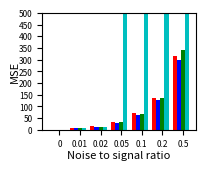

Source code (Python):
"""
Plot the performances of the many different NMTF algorithms in a single bar chart.

We plot the average performance across all 10 attempts for different noise levels.

We have the following methods:
- VB NMTF
- Gibbs NMTF
- ICM NMTF
- Non-probabilistic NMTF
"""

import matplotlib.pyplot as plt, numpy
metrics = ['MSE'] #['MSE','R^2','Rp']

noise_ratios = [ 0, 0.01, 0.02, 0.05, 0.1, 0.2, 0.5 ]
# Which noise ratios we put in the bar chart:
shown_noise_ratios = [ 0, 0.01, 0.02, 0.05, 0.1, 0.2, 0.5 ] #[ 0, 0.01, 0.02, 0.05, 0.1 ]
indices_selected = [noise_ratios.index(noise) for noise in shown_noise_ratios]


# Settings for the bar chart
N = len(shown_noise_ratios) # number of bars
ind = numpy.arange(N) # x locations groups
width = 0.2 # width of bars
MSE_max = 500


# VB NMTF
vb_all_performances = {'R^2': [[0.999977568342796, 0.9961103091884986, 0.999976416968676, 0.9978496629630349, 0.9965944224635548, 0.9970765629738028, 0.9999742226731961, 0.9975393274141776, 0.9970616336921483, 0.9999865937438499], [0.9895024498316826, 0.9866051306784898, 0.9873440146192843, 0.9873333925773455, 0.9864899209692103, 0.9886907174748508, 0.9853082187591301, 0.9886593953341857, 0.9849926486286337, 0.9845696543262131], [0.9715796343964314, 0.9671422705566192, 0.9774687317189032, 0.9771123133335249, 0.9791105759273937, 0.9735900589559295, 0.9757981347285288, 0.97417772766574, 0.9758346936595138, 0.9746379955867931], [0.951720213422425, 0.963200094603104, 0.9563321237809524, 0.9399624005964081, 0.9315850485441399, 0.9225158187553606, 0.9278096565055353, 0.9347012626761187, 0.9368191106122273, 0.9459754332032912], [0.8924017009339518, 0.8660094856563707, 0.8968004136886432, 0.8964784475571275, 0.9159720852441341, 0.8853364976350075, 0.8819501546102964, 0.8933935234021028, 0.9012796409832254, 0.8784064736211331], [0.8258594708695134, 0.8178902291242944, 0.8264458232683239, 0.8164677990059468, 0.7961417238951712, 0.813937453949935, 0.8188282633186179, 0.8160161810481261, 0.8343194181355225, 0.7760189826641879], [0.621631761637544, 0.6160920987466983, 0.6489729443169876, 0.6830982146421207, 0.6320693673107713, 0.5769323565015294, 0.622055087934474, 0.5901422898631956, 0.5914397420855159, 0.6394800336132574]], 'MSE': [[0.011577282182312463, 1.9036075572177777, 0.014204792295890367, 1.1668732047976882, 1.7997327047913669, 1.5471797112727734, 0.015588258498828202, 1.1832883647923118, 1.6143579642651888, 0.0086494495858002191], [6.218526952756287, 7.3092217036942602, 6.9487941098011685, 6.7135338370204964, 7.3989471097444062, 6.1677049392027312, 7.5045089764866635, 6.9967842988002023, 8.2694784102594845, 7.4210833436226222], [13.718219115374341, 27.17317084959776, 13.70895243186694, 14.12188400028294, 13.92842920001625, 13.851161337796523, 13.404403556856794, 14.365144842410293, 12.980739135324574, 13.424036583914084], [28.270539569826077, 31.146631970409285, 30.205405492601209, 31.216750704969783, 33.57571600160113, 38.000956511201927, 44.565901178576702, 40.009940489683743, 34.999050704513465, 27.919753297482952], [73.143228907433027, 83.390404167826006, 72.919470419059209, 65.975889794181072, 75.41102307545971, 63.026253807119083, 72.888171601040355, 73.881719707719668, 64.491533500684838, 66.667507034484387], [139.55171644350207, 132.27096508176845, 133.99828855874554, 132.36499207163143, 128.66306079756509, 138.65688804202114, 130.26182426197786, 145.75599581727164, 129.42261045212538, 141.04824339105951], [294.82550112659976, 302.53835753470889, 311.76224777732136, 304.09821609434772, 333.88079631888161, 334.30475484140521, 313.46266257136858, 306.33174858128677, 357.61054012781091, 313.61382425025641]], 'Rp': [[0.99998892938321671, 0.998092870624538, 0.99998821640663271, 0.99892447656391181, 0.99830054507430432, 0.99854972254607433, 0.9999871288217772, 0.99877635431644274, 0.99853309669532975, 0.99999329748476229], [0.99479213426331636, 0.99346210949856573, 0.99365764005167689, 0.99366603111407237, 0.99329863830785348, 0.9943670409883385, 0.99263397186169555, 0.99431649029894287, 0.99258033773513388, 0.99226040126343829], [0.98576305052316826, 0.983498994045377, 0.98875338115849754, 0.98850523042621485, 0.9895159272618288, 0.98671688107979638, 0.98787322409545963, 0.98708417086080324, 0.98788560280524818, 0.98732904007854239], [0.975577786941903, 0.98144667404056529, 0.97795722174842536, 0.96962430635870345, 0.96528958321744596, 0.96068437613716706, 0.9634261076246744, 0.96684658227618736, 0.96801330415698328, 0.97271671252163938], [0.94469204243598925, 0.93204078952445002, 0.94710702191882445, 0.94761915051679246, 0.9571263677817955, 0.94105565728555995, 0.93999726669708583, 0.94561761811168632, 0.94971531612880022, 0.9374024894412446], [0.90881067308737229, 0.90445075008843723, 0.90913030123599292, 0.90360470784430669, 0.89233652055660229, 0.90236493338134494, 0.90518173131445412, 0.90342785124258873, 0.91422783205828284, 0.88242580588409059], [0.78933846471224833, 0.78501495278981581, 0.80561943748553932, 0.82746523524175941, 0.79513717683306517, 0.76061051092219478, 0.7899459532725609, 0.77069224953289239, 0.76922318577573046, 0.80149187360671192]]} 
vb_average_performances = {'R^2': [0.99821467204237346, 0.98694955431990261, 0.97464521365293777, 0.94106211626995617, 0.89080284233319929, 0.81419253452796381, 0.62219138966520959], 'MSE': [0.92650592896999373, 7.0948583681388326, 15.067614105344049, 33.99106459208663, 71.179520201500736, 135.19945849176682, 317.24286492239878], 'Rp': [0.99911346379169896, 0.99350347953830342, 0.98729255023349372, 0.97015826550236961, 0.94423737198422297, 0.9025961106693472, 0.78945390401725191]}

# Gibbs NMTF
gibbs_all_performances = {'R^2': [[0.9999640982474265, 0.999976662301363, 0.9999843514925597, 0.9999691931995058, 0.9999837090405099, 0.9999810598672735, 0.9999794549577409, 0.9999757021424392, 0.9963706851626953, 0.9999774424439364], [0.9887188254670738, 0.9876487813733615, 0.9888061298199565, 0.9883583710771858, 0.9896117991659635, 0.9861289512300546, 0.9872263835753372, 0.990472931494721, 0.9897171806347015, 0.9894613944026888], [0.9824560689479832, 0.9776955917526902, 0.9797947830345879, 0.9759832577953403, 0.9826032048727562, 0.9745347061180676, 0.9825738662186562, 0.9751853238589827, 0.97544680734672, 0.9786223927141903], [0.9527822862881948, 0.9407587376787945, 0.9430675459250004, 0.9427957003932831, 0.9482435559002408, 0.9479445529988814, 0.9434689531211573, 0.9529238496238643, 0.9472045133847624, 0.9536730490771194], [0.8865216326992937, 0.8870854653801203, 0.8880645484076666, 0.8921851145355723, 0.9125682113099509, 0.903454618164275, 0.9159655611024895, 0.888532025977158, 0.897404427655667, 0.8910352093577653], [0.7930249179029341, 0.7760057578624064, 0.8128742622786951, 0.8250443649828061, 0.810429706755466, 0.8100275399079921, 0.7866149458605467, 0.7879558264299412, 0.8403259813883655, 0.8224473824475729], [0.6838060862552677, 0.6777566749104094, 0.6236466849385653, 0.6416699811809343, 0.6521527397996659, 0.6577822072739117, 0.6300743802083444, 0.675574535888237, 0.6290401848023921, 0.6393660563558972]], 'MSE': [[0.016447594702847932, 0.01386835136476525, 0.0084577958536406466, 0.016290681282664338, 0.0089278291804378261, 0.011778688571337022, 0.012845321662760647, 0.012975383723015306, 1.9299812259530333, 0.0099777390138387281], [6.5367351673391418, 6.9483066510321816, 6.336986548645025, 7.06885439421072, 6.1376115329635139, 6.296995102228899, 6.6836440385620017, 6.972918283415285, 6.3626498685059971, 6.0509739453395976], [11.364130312368307, 14.211802881155956, 13.260938146974997, 13.659130540957248, 12.883066955577329, 13.006480902682794, 13.888108548803459, 12.63665697101108, 14.472569318504382, 13.134452715011811], [30.697442134390943, 31.104435533450637, 31.170023684032106, 31.644856938847866, 30.672401300938727, 30.27810278529028, 31.515588612131832, 33.105725119101628, 29.862474846697754, 30.668839914644238], [63.561091627935696, 61.147254483535768, 69.28178718762409, 61.571713640126248, 63.596114873964233, 68.828675169762121, 64.004825226366648, 64.971258277011387, 61.892934315310342, 64.637825688920799], [134.30557557257518, 130.9282044804043, 120.59565632726452, 121.38654723178968, 134.45885036015062, 128.62771049553595, 132.09493606715256, 128.71505507671648, 128.86432064560387, 116.39656612591978], [298.51302322400056, 282.31148793814913, 297.82639537004036, 323.85471704384696, 306.68057654971426, 254.92084483757887, 307.52553881157149, 298.9611220320088, 282.3800179878333, 313.5240999585651]], 'Rp': [[0.99998206058877015, 0.99998837465016099, 0.99999224250650387, 0.99998460020604119, 0.99999189792924048, 0.99999058076471636, 0.99998995780983757, 0.99998793402091002, 0.99821694849476239, 0.99998872460645849], [0.99436522659988136, 0.99387216979092929, 0.99439760221687701, 0.99417485433845865, 0.99482786301751724, 0.99321251979179193, 0.99359320240177307, 0.99524250177724449, 0.99484955447092305, 0.99473989564682297], [0.99119067944947858, 0.9888332231255188, 0.98993393512796157, 0.98803441729420349, 0.99135150041135078, 0.98718813011441842, 0.99126450210607919, 0.98764843448375095, 0.98779838377761142, 0.98931841924626596], [0.97623024098311173, 0.97086039617202002, 0.97126046185367154, 0.97128119730708184, 0.97388725669376819, 0.97374455971947804, 0.97181423342449469, 0.976360007343263, 0.9733636172290997, 0.97660586888208045], [0.9419407598203724, 0.94202470057602605, 0.94310303819095465, 0.9447641052649135, 0.95584821964837408, 0.95078050084487853, 0.95774460960621355, 0.94293660844736382, 0.94767227775898821, 0.94438868683755117], [0.89240304983805274, 0.88270564457583844, 0.90168222038427259, 0.90836019968339343, 0.90033342108224834, 0.90193109192403353, 0.88691816036256255, 0.88823604262690059, 0.9178699846639875, 0.90700771250264534], [0.82775022906788132, 0.82428462381119383, 0.78997529777273479, 0.80139742364172561, 0.80952936879035087, 0.81295453109753724, 0.79415852587625946, 0.82272736783784417, 0.7936576640461962, 0.79975504303526301]]} 
gibbs_average_performances = {'R^2': [0.99961623588554505, 0.98861507482410427, 0.97848960026599729, 0.94728627443912983, 0.89628168145899578, 0.80647506858167262, 0.65108695316136256], 'MSE': [0.20415506113083409, 6.5395675532242352, 13.251733729304737, 31.071989086952605, 64.34934804905572, 127.63734223831129, 296.64978237533086], 'Rp': [0.99981133215774032, 0.99432753900522197, 0.98925616251366399, 0.9735407839608069, 0.94712035069956357, 0.89874475276439347, 0.80761900749769866]}

# ICM NMTF
icm_all_performances = {'R^2': [[0.999845460169911, 0.9999022715641026, 0.9999475793910907, 0.9999184056996892, 0.9999163435891139, 0.9999226601855131, 0.9999293481527641, 0.9999078687766354, 0.9999266335711907, 0.9998742200988066], [0.9880548419622303, 0.9902091931664591, 0.988040390128037, 0.9864939759655382, 0.9884615641737413, 0.9884075874943741, 0.9880847457298473, 0.9886760234821876, 0.9872214903902712, 0.9861923988337536], [0.9788792317619726, 0.976812822095893, 0.9780548300808166, 0.9747747793108394, 0.9780599005033862, 0.978885021708471, 0.9751112815654013, 0.976133826804325, 0.9786000269274711, 0.9762145251591746], [0.9454962684662657, 0.9398461290282167, 0.9438485978143312, 0.9472517907350142, 0.9395063368584395, 0.9394851841003802, 0.9496732102879967, 0.9400631038462538, 0.9533739873520835, 0.9493356711930867], [0.8780064836374761, 0.8981891187317712, 0.8819164944466622, 0.8964247836532026, 0.8766786576750065, 0.9119840988839636, 0.8960192237816988, 0.904296846961825, 0.8880862833703997, 0.8982556416925839], [0.7903466131514447, 0.7902867958732855, 0.7673546509159677, 0.7775485852662493, 0.8012036701692535, 0.7774315276275359, 0.8078119595610362, 0.7801522885032528, 0.7783181100201378, 0.7536185632693208], [0.6009785632095666, 0.6166178275701555, 0.6151859210593813, 0.5814602232402175, 0.6199320569290512, 0.5773062739453014, 0.5638790054180441, 0.6095723893425564, 0.5475397983190898, 0.5793205693974062]], 'MSE': [[0.097727968869588705, 0.064123927212889509, 0.033834792811192116, 0.045687031638371949, 0.048790257037139996, 0.034801584288425912, 0.047136893329671505, 0.05328451065540421, 0.040488997746199518, 0.066715966573012958], [6.7989136007380839, 6.4348676779072722, 6.5791685499763037, 6.5318557512594841, 6.4602064492046649, 6.4649498861786379, 6.3209774986716134, 6.9654393362451774, 6.8216651655651672, 6.7375071004621825], [13.445682639148361, 13.280786887214246, 13.776235857272606, 13.724674443676145, 12.985198479387718, 13.662920333412931, 13.897825615273716, 12.457627383187123, 14.048740694623227, 13.238416317231186], [31.221434410435275, 35.159089535960888, 34.369315834665983, 34.707639648649071, 35.37572222665775, 37.039670691380493, 33.687037063324098, 36.248600973548143, 32.508738437717199, 34.408228793413322], [70.146138744969818, 64.271213902668947, 68.091633546689565, 69.130953244573135, 72.048799607897266, 66.315836266705389, 72.569009379021907, 59.777919193837903, 70.32443151325171, 68.699111836170786], [139.95014730648265, 143.30300209580554, 135.04976740821996, 130.4543071260394, 144.19597533772742, 135.54065723293289, 130.83436299722345, 132.19449949915625, 141.00042202602509, 129.21136044153943], [323.87740331806231, 334.72926534953956, 338.08281024643003, 342.56652812222734, 355.61609904693091, 326.24512787756453, 333.45483749808847, 339.19801895407801, 342.82584575723354, 362.15245484989674]], 'Rp': [[0.9999231506198385, 0.99995149559902463, 0.99997439787438824, 0.99995975873913956, 0.99995836060925281, 0.99996158482337261, 0.99996553139979216, 0.99995416312461249, 0.99996455277755647, 0.99993796128692092], [0.99402710139966421, 0.99509303483634926, 0.99403151582801619, 0.99324288691426221, 0.99422867733038989, 0.99421568007806627, 0.99403555258532661, 0.99434645926606446, 0.99359233771422306, 0.99309119719640926], [0.98939883724825328, 0.98836370764881909, 0.98896671694262595, 0.98732952474755176, 0.98898883780580826, 0.98940439073125497, 0.98756973749821653, 0.98799931144796282, 0.98926809486819112, 0.98805197920925347], [0.97236688256324511, 0.96954936431819838, 0.97158484046108939, 0.97327516479879195, 0.96930520113442731, 0.96935304782189391, 0.97468445780276913, 0.9697806283597924, 0.97640897053242226, 0.97437097486988922], [0.93729493144923981, 0.94782021096091595, 0.9392408349962823, 0.94684983007367185, 0.93668308283978552, 0.95531559773058827, 0.94661424523492355, 0.9512276601189722, 0.94289076179150921, 0.9479070586544901], [0.89092469054961976, 0.88961022398669631, 0.8783531165110614, 0.88380924728893728, 0.89612993284432485, 0.88326707816957717, 0.89914764612761144, 0.88362118971135872, 0.88272015502158707, 0.87117358392447064], [0.78351224766892202, 0.78652453153782809, 0.78595296877452692, 0.76739682165127299, 0.78827962432679621, 0.76789919167479825, 0.75753911465408885, 0.7827784431242546, 0.74708761479598107, 0.76414858411878006]]} 
icm_average_performances = {'R^2': [0.99990907911988169, 0.98798422113264406, 0.97715262459177521, 0.94478802796820671, 0.89298576328345902, 0.78240727643574837, 0.59117926284307687], 'MSE': [0.053259193016189629, 6.6115551016208585, 13.451810865042725, 34.472547761575228, 68.137504723578644, 136.1734501471152, 339.87483910200524], 'Rp': [0.99995509568538987, 0.99399044431487726, 0.98853411381479361, 0.97206795326625195, 0.94518442138503789, 0.88587568641352432, 0.77311191423272485]}

# Non-probabilistic NMTF
np_all_performances = {'R^2': [[0.9977618217427497, 0.9999642483865081, 0.9995235519112435, 0.9996401284884944, 0.9973291087130546, 0.9974644287923543, 0.9998182631537678, 0.9989551105557226, 0.998093683404878, 0.9975544176598959], [0.9899629394023917, 0.9866032029766125, 0.9888166828122352, 0.987603688401702, 0.9885978357475388, 0.9891819593373499, 0.9886334975270366, 0.9870968782844781, 0.9879917870877409, 0.988950312232051], [0.9748495128216816, 0.9765496132145074, 0.974617875576446, 0.9778829727189384, 0.9717595954653456, 0.9758475470810044, 0.9731435881952403, 0.9795325249367332, 0.9754342875560892, 0.9735240793493118], [0.841579155565285, 0.8948726421464258, -44495492.61819067, -862597009886.9603, -1.2668854636645226, 0.9022590210182452, 0.901351389698418, -97147684.09564237, -877513405.8922911, 0.8868931330958452], [-118735941385004.03, -542128837992558.25, -228296684429.02267, -1.4596019428775688e+19, -29875.69315119856, 0.8517188082806545, 0.8351887466390326, -8064716390.230581, -2006308585.663292, -8223345.524931528], [-1295.6393274774364, -86703312516891.7, -257.55774632190605, -28629619.770905644, -7033264.557492386, -444003862425372.06, 0.6899689971498573, -1.2776980537092035e+42, 0.7612274491135117, 0.7532347259980153], [-1862186570.0580919, -1.108172259649051e+37, -5608379779.4675865, -2902940564131349.5, -7.297605988553715e+26, -3.6260224832057636e+18, -2392.2520029005414, -6.051118938968386e+19, -3.0324164807801315e+19, 0.6403338046850477]], 'MSE': [[1.283016680028799, 0.020599755002031067, 0.29767622591827381, 0.1849792740638497, 1.3361654600050556, 1.2825927725637254, 0.11054270736704598, 0.46485391581407431, 1.149350324217411, 1.162534304503662], [6.5710909677814824, 6.8566132112008153, 6.2128041172041542, 6.5571830648546232, 6.8811907812303978, 6.0893906387102854, 6.0397033898541475, 6.8792855605064327, 6.6447163130183311, 6.1123807276339415], [14.346599081579825, 13.126782169061723, 14.539204252632178, 14.792943850110879, 14.876139808039639, 13.822909094853712, 14.591870966144516, 12.892653102800914, 14.337596518035443, 13.912293818327067], [75.870782418867165, 75.069049752435816, 23165778490.538223, 570161121518190.25, 1306.3554867273219, 65.304689531711205, 58.083432745087528, 50831825416.560242, 568103851792.30359, 67.252222772647826], [74437390767330544.0, 2.9475279896711482e+17, 145804123720407.09, 8.7426892347514133e+21, 18363608.995120086, 96.245519940796441, 106.51842005463506, 5378791651225.8623, 1327239040866.7615, 4940741944.5962124], [828078.00611678918, 57440918289457784.0, 185130.0557259281, 20672296264.33823, 5311689530.5798359, 2.866889109766953e+17, 213.97372089245317, 8.7204748160865645e+44, 160.59009125694999, 150.38910408785745], [1687385724548.9695, 9.5175377059023408e+39, 4855110544826.1172, 2.2906744487412797e+18, 5.7043802236142102e+29, 3.1352912565663485e+21, 1764936.3219393154, 4.97807979138208e+22, 2.3674014755007284e+22, 317.21994131708124]], 'Rp': [[0.99888031401759669, 0.99998216086368552, 0.99976320412231046, 0.99982052467064975, 0.99866610777913112, 0.9987453189554506, 0.99991008372810086, 0.99947842738976922, 0.99904648536155383, 0.99878552105167351], [0.99498125876078369, 0.9933148321459061, 0.99440067866335025, 0.99383364161568044, 0.99432929883639198, 0.99459513963812818, 0.99430207716136887, 0.99356075984939951, 0.993978270838907, 0.99446238005700538], [0.98734876812980354, 0.98822424781064278, 0.98734162869677267, 0.98891703529725117, 0.98577981975530815, 0.98789215130356245, 0.98660674228201661, 0.98972543939394586, 0.9877096898464669, 0.98670129911008431], [0.91841739810346568, 0.94841821417256722, 0.027931652779525463, 0.0070275465234739638, 0.48617374755227782, 0.94994071540364799, 0.94960653469582623, -0.029945300213811928, 0.029095499513705853, 0.94181234830903349], [-0.02576017054996111, -0.0012777541169250422, 0.14966304492507532, 0.040090164109107727, -0.059437577457751883, 0.92292335671459202, 0.91428795410949681, -0.050331810715965423, -0.012222945140772514, -0.043644897649199765], [0.0016799568495092139, 0.043181508553630711, 0.035912140626434448, 0.012113402633041538, 0.028197554789386528, 0.0043061418367188915, 0.83664656593906483, -0.037114019640318116, 0.8733465577168521, 0.86809191325471191], [-0.091837397785982447, -0.020025350170963394, 0.033097746310890595, 0.026405969265087682, -0.028492631934035974, -0.035116571322598392, 0.044460266540813059, -0.049135219825617686, 0.03743049254086437, 0.80039376412392838]]} 
np_average_performances = {'R^2': [0.99861047628086674, 0.98834387838091364, 0.9753141596915299, -86361616646.640656, -1.4596680531931028e+18, -1.2776980537092035e+41, -1.1081722597220271e+36], 'MSE': [0.72923114194839278, 6.484435877199461, 14.123899266158592, 57080322297553.75, 8.743058577456262e+20, 8.7204748160865643e+43, 9.5175377064727788e+38], 'Rp': [0.999307814793992, 0.99417583375669205, 0.98762468216258537, 0.5228478356839712, 0.18342893642276961, 0.26663617225590319, 0.071718106774238621]}



# Assemble the average performances and method names
methods = ['VB-NMTF', 'G-NMTF', 'ICM-NMTF', 'NP-NMTF']
avr_performances = [
    vb_average_performances,
    gibbs_average_performances,
    icm_average_performances,
    np_average_performances
]
colours = ['r','b','g','c']


for metric in metrics:
    fig = plt.figure(figsize=(1.9,1.5))
    fig.subplots_adjust(left=0.18, right=0.99, bottom=0.17, top=0.95)
    #plt.title("Performances (%s) for different fractions of missing values" % metric)
    plt.xlabel("Noise to signal ratio", fontsize=8, labelpad=1)
    plt.ylabel(metric, fontsize=8, labelpad=-1)
    plt.yticks(range(0,MSE_max+1,50),fontsize=6)
    plt.xticks(fontsize=6)
    
    x = noise_ratios 
    offset = 0
    for (method, avr_performance, colour) in zip(methods,avr_performances,colours):
        all_performances = avr_performance[metric]
        y = numpy.array([all_performances[i] for i in indices_selected])
        plt.bar(ind+offset, y, width, label=method, color=colour)
        offset += width
        
    plt.ylim(0,MSE_max)
    plt.xticks(numpy.arange(N) + 2*width, x)
    
    